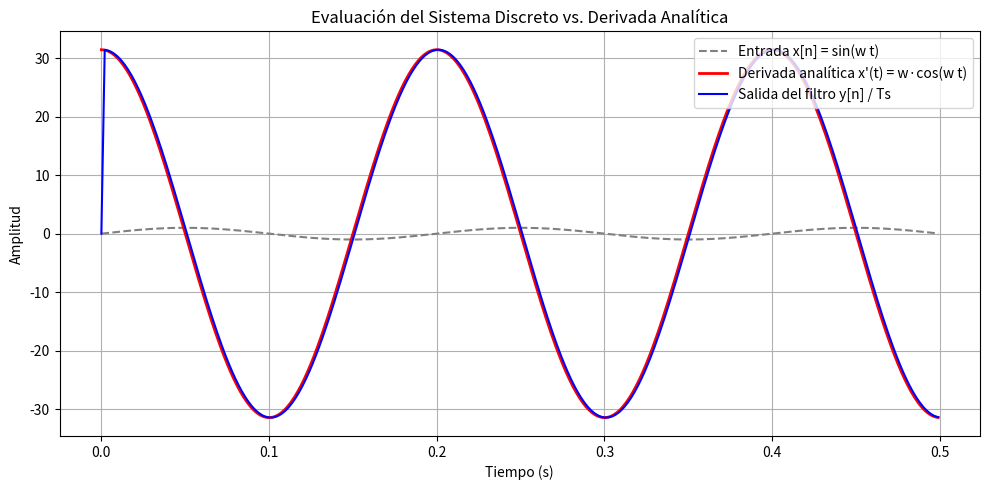

This figure's Python source:
#!/usr/bin/env python3
# -*- coding: utf-8 -*-
"""
Created on Mon Sep 21 14:47:31 2026

@author: thiago
"""

import numpy as np
import matplotlib.pyplot as plt
from scipy import signal

# -------------------------------------------------------------
# 1. Configuración de parámetros de muestreo y frecuencia
# -------------------------------------------------------------
fs = 1000               # Frecuencia de muestreo (1000 muestras/segundo)
Ts = 1 / fs             # Período de muestreo en segundos
t = np.arange(0, 0.5, Ts) # Vector de tiempo (0.5 segundos)

f0 = 5                  # Frecuencia del seno de entrada (5 Hz)
w0 = 2 * np.pi * f0     # Frecuencia angular rad/s

# -------------------------------------------------------------
# 2. Definición de señales y sistema
# -------------------------------------------------------------
# Entrada: Seno discreto x[n]
x = np.sin(w0 * t)

# Derivada analítica exacta: d/dt [sin(w0*t)] = w0 * cos(w0*t)
dx_exacta = w0 * np.cos(w0 * t)

# Definición del sistema H(Z)
b = [0.5,0,-0.5]        # Numerador
a = [1]                 # Denominador

# -------------------------------------------------------------
# 3. Filtrado y aproximación a la derivada continua
# -------------------------------------------------------------
# Respuesta del sistema discreto
y = signal.lfilter(b, a, x)

# Salida escalada por el período de muestreo (para unidades de dx/dt)
y_derivada_aprox = y / Ts 

# -------------------------------------------------------------
# 4. Visualización y Comparación
# -------------------------------------------------------------
plt.figure(figsize=(10, 5))

# Señal de entrada
plt.plot(t, x, color='gray', linestyle='--', label='Entrada x[n] = sin(w t)')

# Derivada analítica exacta (referencia)
plt.plot(t, dx_exacta, color='red', linewidth=2, label="Derivada analítica x'(t) = w·cos(w t)")

# Salida del filtro ajustada
plt.plot(t, y_derivada_aprox, color='blue', linewidth=1.5, label='Salida del filtro y[n] / Ts')

plt.title('Evaluación del Sistema Discreto vs. Derivada Analítica')
plt.xlabel('Tiempo (s)')
plt.ylabel('Amplitud')
plt.grid(True)
plt.legend(loc='upper right')
plt.tight_layout()
plt.show()
